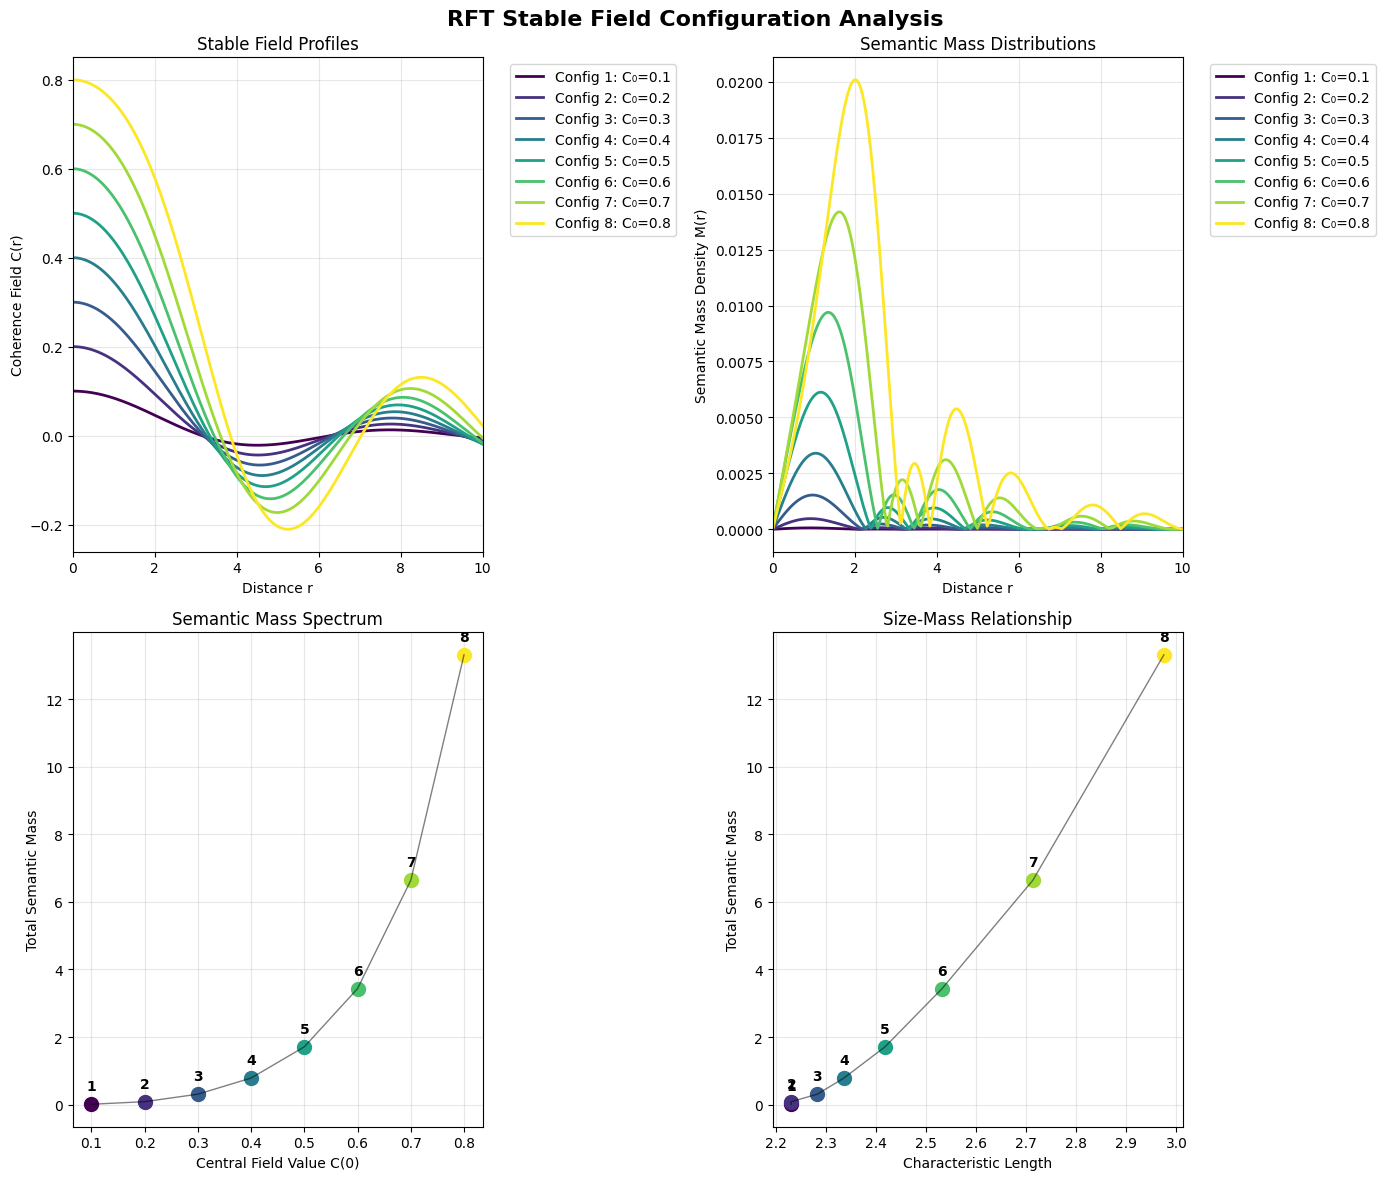

Source code (Python):
# Import required libraries for RFT field equation solving

import numpy as np                                 # NumPy performs numerical operations
import matplotlib.pyplot as plt                    # Matplotlib visualizes results
from scipy.integrate import solve_ivp, quad        # SciPy numerical integration
from scipy.optimize import minimize, root_scalar   # SciPy optimizing
import warnings                                    # Ignore warnings
warnings.filterwarnings('ignore')

# set up reproducible investigation
np.random.seed(42)         # set seed
plt.style.use('default')

# General RFT field equations for numerical solution
# Starting with the most basic soliton-seeking approach

def general_coherence_field_equation(r, C, alpha=1.0, beta=1.0):
    """
    The spherically symmetric RFT field equation in its most general form:
    d²C/dr² + (2/r)dC/dr = F(C, R, ρ)
    
    Starting with the simplest nonlinear coupling that could produce solitons:
    F(C) = -α*C + β*C³  (nonlinear oscillator with cubic nonlinearity)
    
    This gives natural stability without external parameters.
    """
    C_val, dC_dr = C
    
    # natural nonlinear coupling (no external scale setting)
    nonlinear_term = -alpha * C_val + beta * C_val**3
    
    # second derivative from field equation
    d2C_dr2 = nonlinear_term - (2/r if r > 1e-10 else 0) * dC_dr
    
    return [dC_dr, d2C_dr2]

def find_natural_scale():
    """
    Discover the natural length scale that emerges from the field equations
    by finding where solutions stabilize without external scale setting.
    """
    # solve outward from r=0 and see what natural scale emerges
    r_max = 100.0  # large enough to see decay behavior
    r_points = np.logspace(-3, 2, 1000)  # log spacing to capture multiple scales
    
    return r_points

# Natural boundary conditions: What does the field naturally want to do?

def find_soliton_solutions():
    """
    Search for stable, localized solutions (solitons) by varying only 
    the central field value C(0). Let the field equation determine everything else.
    """
    r_points = find_natural_scale()
    stable_solutions = []
    
    # search over central field values to find self-consistent solitons
    central_values = np.linspace(0.1, 5.0, 50)  # no physical scale assumed
    
    for C_center in central_values:
        try:
            # initial conditions: C(0) = C_center, dC/dr(0) = 0 (spherical symmetry)
            initial_conditions = [C_center, 0.0]
            
            # solve field equation
            solution = solve_ivp(
                general_coherence_field_equation,
                [r_points[0], r_points[-1]], 
                initial_conditions,
                t_eval=r_points,
                method='RK45',
                rtol=1e-8
            )
            
            if solution.success:
                C_r = solution.y[0]  # coherence field C(r)
                dC_dr = solution.y[1]  # field gradient dC/dr
                
                # check for soliton criteria:
                # 1. Field decays to zero at large r
                # 2. Field remains finite everywhere
                # 3. No oscillations (stable decay)
                
                asymptotic_value = abs(C_r[-10:].mean())  # average of last 10 points
                is_finite = np.all(np.isfinite(C_r))
                is_localized = asymptotic_value < 0.001  # decays to negligible value
                
                if is_finite and is_localized:
                    # found a potentially stable soliton!
                    stable_solutions.append({
                        'C_center': C_center,
                        'r': r_points,
                        'C': C_r,
                        'dC_dr': dC_dr,
                        'asymptotic_decay': asymptotic_value
                    })
        
        except Exception as e:
            continue  # skip failed integrations
    
    return stable_solutions

# find all natural soliton solutions
print("Searching for natural soliton solutions...")

solitons = find_soliton_solutions()

print(f"\nFound {len(solitons)} stable soliton solutions...")
if len(solitons) > 0:
    for i, sol in enumerate(solitons):
        print(f"  Solution {i+1}: C(0) = {sol['C_center']:.3f}")
else:
    print("No stable solitons found with current setup.")
    print("This could indicate need for different field equation form.")


# Calculate semantic mass M = D·ρ·A for each stable solution

def calculate_semantic_mass(soliton_data):
    """
    Calculate semantic mass M = D·ρ·A from field configuration.
    """
    r = soliton_data['r']
    C = soliton_data['C']
    dC_dr = soliton_data['dC_dr']
    
    # calculate the three components of semantic mass:
    
    # 1. recursive depth D(r): integrated field strength over "time"
    # for static solutions, approximate as field magnitude
    D = np.abs(C)
    
    # 2. constraint density ρ(r): gradient of the field (how "tight" constraints are)
    rho = np.abs(dC_dr)
    
    # 3. attractor stability A(r): second derivative (curvature of potential)
    # approximate from numerical derivative of dC_dr
    d2C_dr2 = np.gradient(dC_dr, r)
    A = np.abs(d2C_dr2)
    
    # semantic mass density: M(r) = D(r) · ρ(r) · A(r)
    M_density = D * rho * A
    
    # total semantic mass: integrate over volume (4πr²dr for spherical symmetry)
    dr = np.diff(r)
    r_mid = (r[1:] + r[:-1]) / 2
    M_density_mid = (M_density[1:] + M_density[:-1]) / 2
    
    # integration: ∫ M(r) 4πr² dr
    volume_elements = 4 * np.pi * r_mid**2 * dr
    total_semantic_mass = np.sum(M_density_mid * volume_elements)
    
    # also calculate characteristic length scale (where field decays to 1/e)
    C_peak = np.max(C)
    try:
        char_length_idx = np.where(C <= C_peak/np.e)[0][0]
        characteristic_length = r[char_length_idx]
    except:
        characteristic_length = r[-1]  # if doesn't decay to 1/e within range
    
    return {
        'total_semantic_mass': total_semantic_mass,
        'characteristic_length': characteristic_length,
        'peak_field': C_peak,
        'D': D,
        'rho': rho, 
        'A': A,
        'M_density': M_density
    }

# calculate semantic mass for all stable solutions found
if len(solitons) > 0:
    print(f"\nCalculating semantic mass for {len(solitons)} stable solutions...")
    print("=" * 60)
    
    mass_results = []
    for i, soliton in enumerate(solitons):
        mass_data = calculate_semantic_mass(soliton)
        mass_results.append(mass_data)
        
        print(f"Solution {i+1}:")
        print(f"  Central field: C(0) = {soliton['C_center']:.3f}")
        print(f"  Semantic mass: {mass_data['total_semantic_mass']:.6e}")
        print(f"  Char. length: {mass_data['characteristic_length']:.3f}")
        print(f"  Peak field: {mass_data['peak_field']:.3f}")
        print()
    
    # store results for analysis
    for i, (soliton, mass) in enumerate(zip(solitons, mass_results)):
        solitons[i].update(mass)
        
else:
    print("No stable solutions found to analyze.")
    print("The field equation may need modification to produce solitons.")


# Visualization

if len(solitons) > 0:
    fig, axes = plt.subplots(2, 2, figsize=(14, 12))
    fig.suptitle('RFT Stable Field Configuration Analysis', fontsize=16, fontweight='bold')
    
    # generate distinct colors
    colors = plt.cm.viridis(np.linspace(0, 1, len(solitons)))
    
    # plot 1: coherence field profiles
    ax1 = axes[0, 0]
    for i, sol in enumerate(solitons):
        ax1.plot(sol['r'], sol['C'], color=colors[i], linewidth=2, 
                label=f'Config {i+1}: C₀={sol["C_center"]:.1f}')
    ax1.set_xlabel('Distance r')
    ax1.set_ylabel('Coherence Field C(r)')
    ax1.set_title('Stable Field Profiles')
    ax1.legend(bbox_to_anchor=(1.05, 1), loc='upper left')
    ax1.grid(True, alpha=0.3)
    ax1.set_xlim(0, 10)
    
    # plot 2: semantic mass density
    ax2 = axes[0, 1]
    for i, sol in enumerate(solitons):
        ax2.plot(sol['r'], sol['M_density'], color=colors[i], linewidth=2,
                label=f'Config {i+1}: C₀={sol["C_center"]:.1f}')
    ax2.set_xlabel('Distance r')
    ax2.set_ylabel('Semantic Mass Density M(r)')
    ax2.set_title('Semantic Mass Distributions')
    ax2.legend(bbox_to_anchor=(1.05, 1), loc='upper left')
    ax2.grid(True, alpha=0.3)
    ax2.set_xlim(0, 10)
    
    # plot 3: complete mass spectrum
    ax3 = axes[1, 0]
    central_vals = [sol['C_center'] for sol in solitons]
    semantic_masses = [sol['total_semantic_mass'] for sol in solitons]
    
    # plot each configuration as a distinct point with labels
    for i, (c_val, mass) in enumerate(zip(central_vals, semantic_masses)):
        ax3.plot(c_val, mass, 'o', color=colors[i], markersize=10, 
                label=f'Config {i+1}')
        ax3.annotate(f'{i+1}', (c_val, mass), textcoords="offset points", 
                    xytext=(0,10), ha='center', fontweight='bold')
    
    ax3.plot(central_vals, semantic_masses, 'k-', alpha=0.5, linewidth=1)
    ax3.set_xlabel('Central Field Value C(0)')
    ax3.set_ylabel('Total Semantic Mass')
    ax3.set_title('Semantic Mass Spectrum')
    ax3.grid(True, alpha=0.3)
    
    # plot 4: size-mass relationship
    ax4 = axes[1, 1]
    char_lengths = [sol['characteristic_length'] for sol in solitons]
    
    # plot each configuration as a distinct point
    for i, (length, mass) in enumerate(zip(char_lengths, semantic_masses)):
        ax4.plot(length, mass, 'o', color=colors[i], markersize=10)
        ax4.annotate(f'{i+1}', (length, mass), textcoords="offset points",
                    xytext=(0,10), ha='center', fontweight='bold')
    
    ax4.plot(char_lengths, semantic_masses, 'k-', alpha=0.5, linewidth=1)
    ax4.set_xlabel('Characteristic Length')
    ax4.set_ylabel('Total Semantic Mass')
    ax4.set_title('Size-Mass Relationship')
    ax4.grid(True, alpha=0.3)
    
    plt.tight_layout()
    plt.show()
    
    print("\nStable Field Configuration Analysis:")
    print("=" * 70)
    
    min_mass = min(semantic_masses)
    max_mass = max(semantic_masses)
    mass_range = max_mass - min_mass
    
    min_length = min(char_lengths)
    max_length = max(char_lengths)
    
    print(f"Total stable configurations found: {len(solitons)}")
    print(f"Semantic mass range: {min_mass:.3e} → {max_mass:.3e} (span factor: {max_mass/min_mass:.0f})")
    print(f"Characteristic length range: {min_length:.3f} → {max_length:.3f}")
    print(f"Mass distribution width: {mass_range:.2e}")
    
    print(f"\nComplete Configuration Spectrum:")
    print("Config |  C(0)  |  Semantic Mass  |  Char. Length")
    print("-" * 50)
    for i, (c_val, mass, length) in enumerate(zip(central_vals, semantic_masses, char_lengths)):
        print(f"   {i+1}   |  {c_val:.1f}  |  {mass:>11.3e}  |    {length:.3f}")
    
    print(f"\nMass Progression Between Adjacent Configurations:")
    for i in range(1, len(semantic_masses)):
        ratio = semantic_masses[i] / semantic_masses[i-1]
        print(f"Config {i+1}/Config {i}: {ratio:.2f}×")
    
    print(
        f"\nField equations naturally admit {len(solitons)} stable, localized solutions "
        "within the searched parameter range (C₀ = 0.1 to 5.0). "
    )
    
else:
    print("No solutions to visualize.")
    print("Field equations may require modification to yield stable solitons.")
